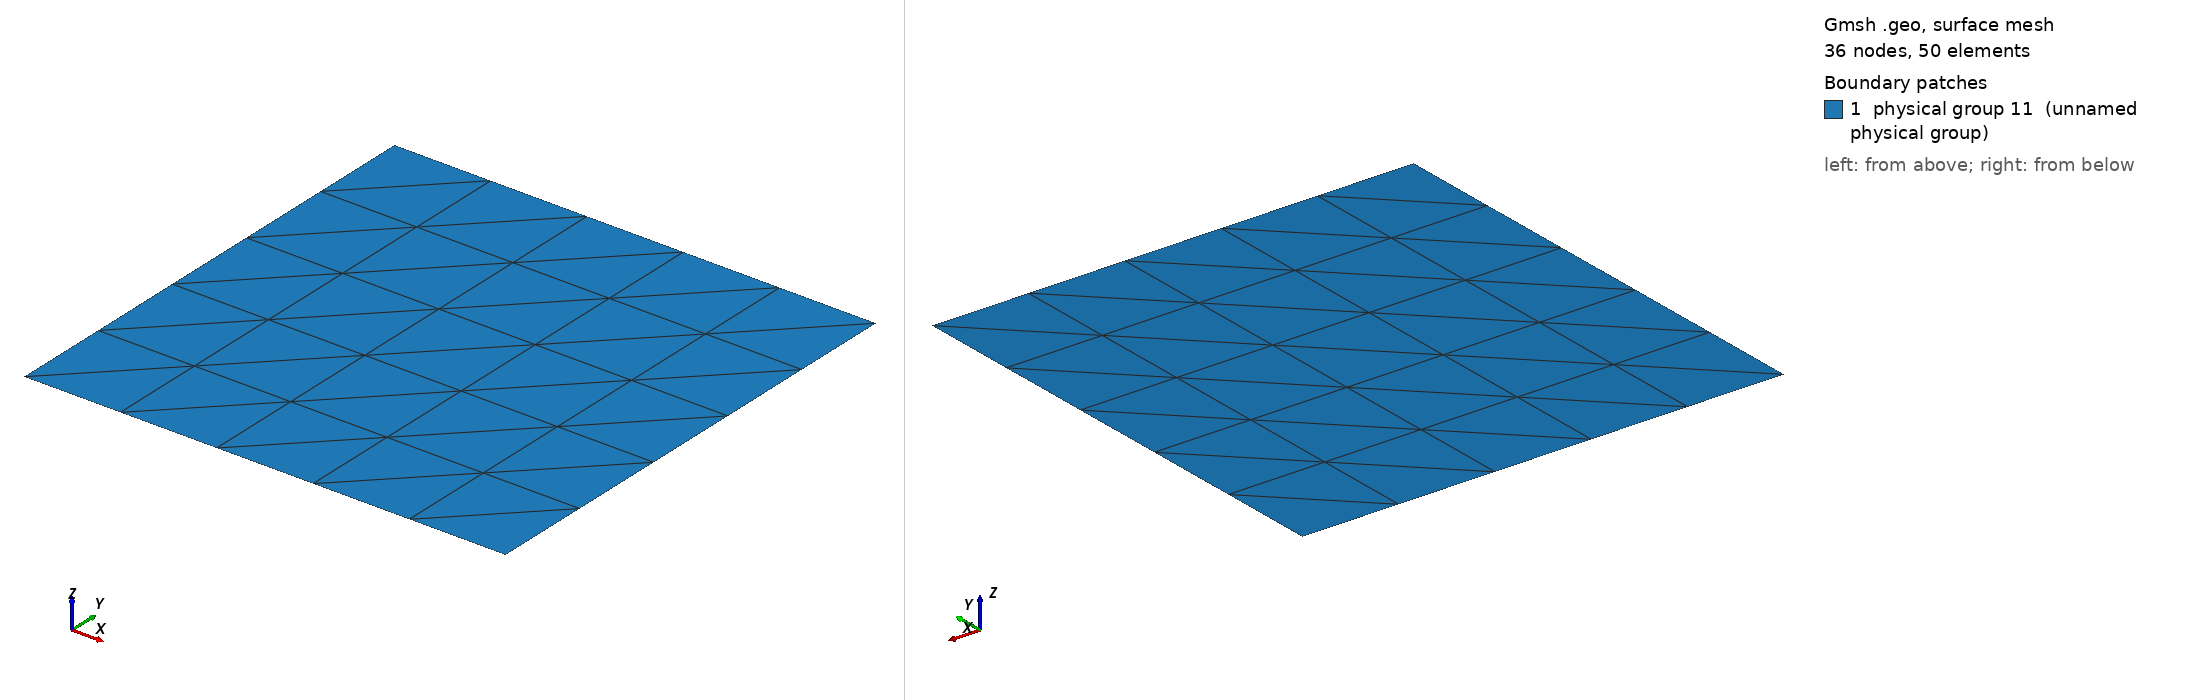

Gmsh geometry script, surface-meshed: 36 nodes, 50 surface elements. Boundary patches (legend numbers): 1 physical group 11 (unnamed physical group). Left view from above one corner, right view from below the opposite corner. Legend entries are the model's physical surfaces. The drawing asked Gmsh for element sizes between 1% and 20% of the model's largest extent; the script's own settings can give other sizes.

=== mesh_A.geo (drawn) ===
cl1 = 0.1;
cl2 = 5;
Point(1) = {0, 0, 0, cl1};
Extrude {1,0,0} {
  Point{1}; Layers{cl2};
}
Extrude {0,1,0} {
  Line{1}; Layers{cl2};
}
Physical Line(7) = {1};
Physical Line(8) = {4};
Physical Line(9) = {2};
Physical Line(10) = {3};
Physical Surface(11) = {5};
